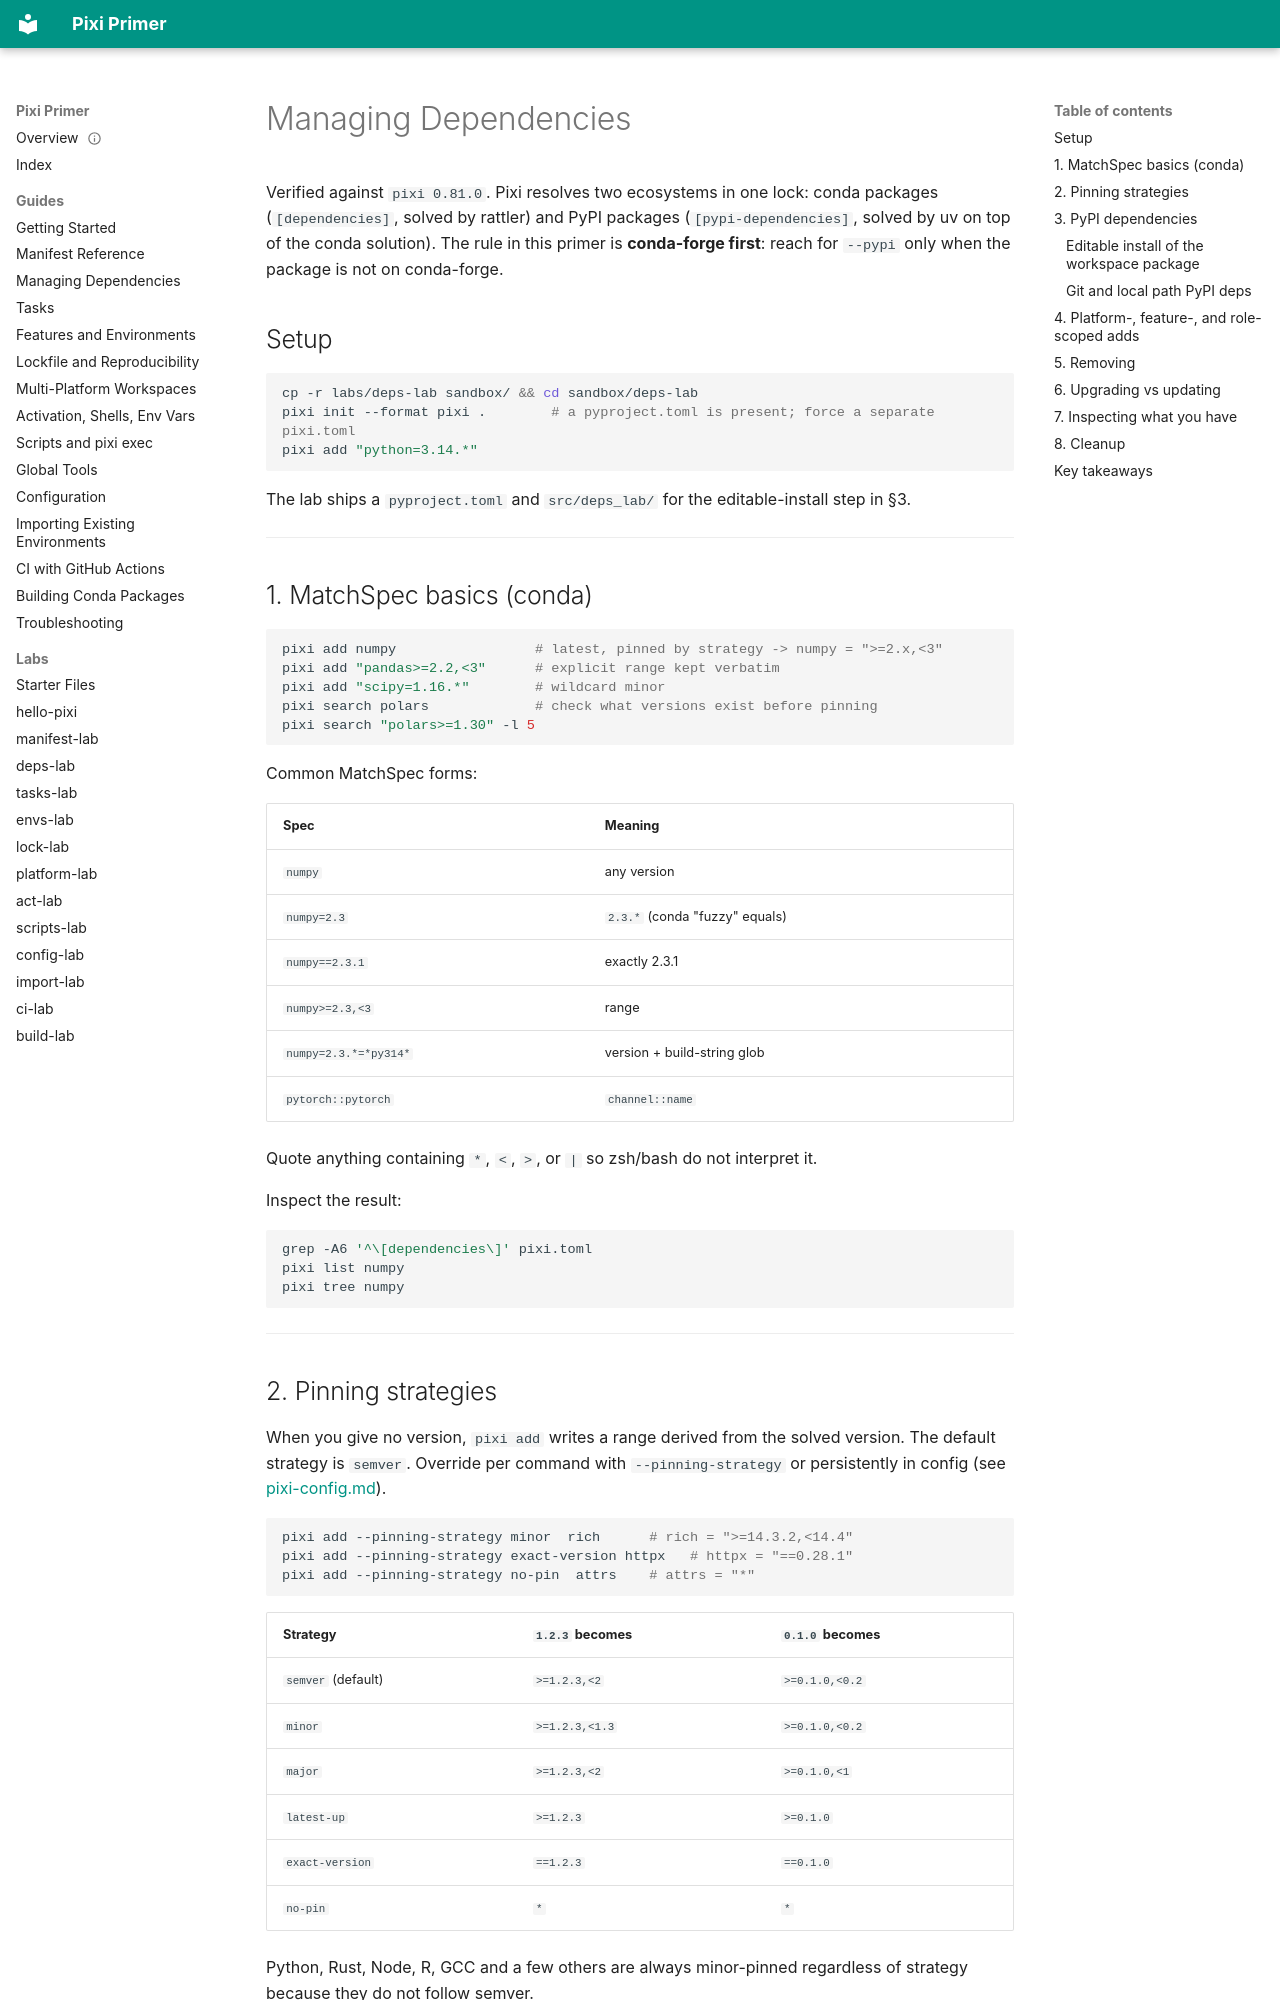

repository: millsks/pixi-primer-sandbox · page: pixi-dependencies/index.html · generator: mkdocs

---
type: Tutorial
title: Managing Dependencies
description: Add, pin, inspect, and remove conda and PyPI dependencies; understand MatchSpec syntax, pinning strategies, editable installs, and the conda-forge-first rule.
tags: [pixi, conda, pypi, dependencies, matchspec, tutorial]
status: stable
generated: { by: claude-opus-5, at: 2026-09-21T01:00:00Z }
verified: { by: process:pixi/0.81.0, at: 2026-09-21T01:00:00Z }
stale_after: 2027-03-21T00:00:00Z
sources:
  - id: pixi-add-help
    resource: cli:pixi/0.81.0/add --help
    title: pixi add --help (pixi 0.81.0)
    author: process:pixi/0.81.0
  - id: pixi-docs-deps
    resource: https://pixi.prefix.dev/latest/workspace/lockfile/
    title: pixi — dependencies and lockfile
  - id: conda-matchspec
    resource: https://docs.conda.io/projects/conda/en/latest/user-guide/concepts/pkg-specs.html#package-match-specifications
    title: conda — package match specifications
---

# Managing Dependencies

Verified against `pixi 0.81.0`. Pixi resolves two ecosystems in one lock: conda packages
(`[dependencies]`, solved by rattler) and PyPI packages (`[pypi-dependencies]`, solved by uv on
top of the conda solution). The rule in this primer is **conda-forge first**: reach for
`--pypi` only when the package is not on conda-forge.

## Setup

```sh
cp -r labs/deps-lab sandbox/ && cd sandbox/deps-lab
pixi init --format pixi .        # a pyproject.toml is present; force a separate pixi.toml
pixi add "python=3.14.*"
```

The lab ships a `pyproject.toml` and `src/deps_lab/` for the editable-install step in §3.

---

## 1. MatchSpec basics (conda)

```sh
pixi add numpy                 # latest, pinned by strategy -> numpy = ">=2.x,<3"
pixi add "pandas>=2.2,<3"      # explicit range kept verbatim
pixi add "scipy=1.16.*"        # wildcard minor
pixi search polars             # check what versions exist before pinning
pixi search "polars>=1.30" -l 5
```

Common MatchSpec forms:

| Spec | Meaning |
|---|---|
| `numpy` | any version |
| `numpy=2.3` | `2.3.*` (conda "fuzzy" equals) |
| `numpy==2.3.1` | exactly 2.3.1 |
| `numpy>=2.3,<3` | range |
| `numpy=2.3.*=*py314*` | version + build-string glob |
| `pytorch::pytorch` | `channel::name` |

Quote anything containing `*`, `<`, `>`, or `|` so zsh/bash do not interpret it.

Inspect the result:

```sh
grep -A6 '^\[dependencies\]' pixi.toml
pixi list numpy
pixi tree numpy
```

---
